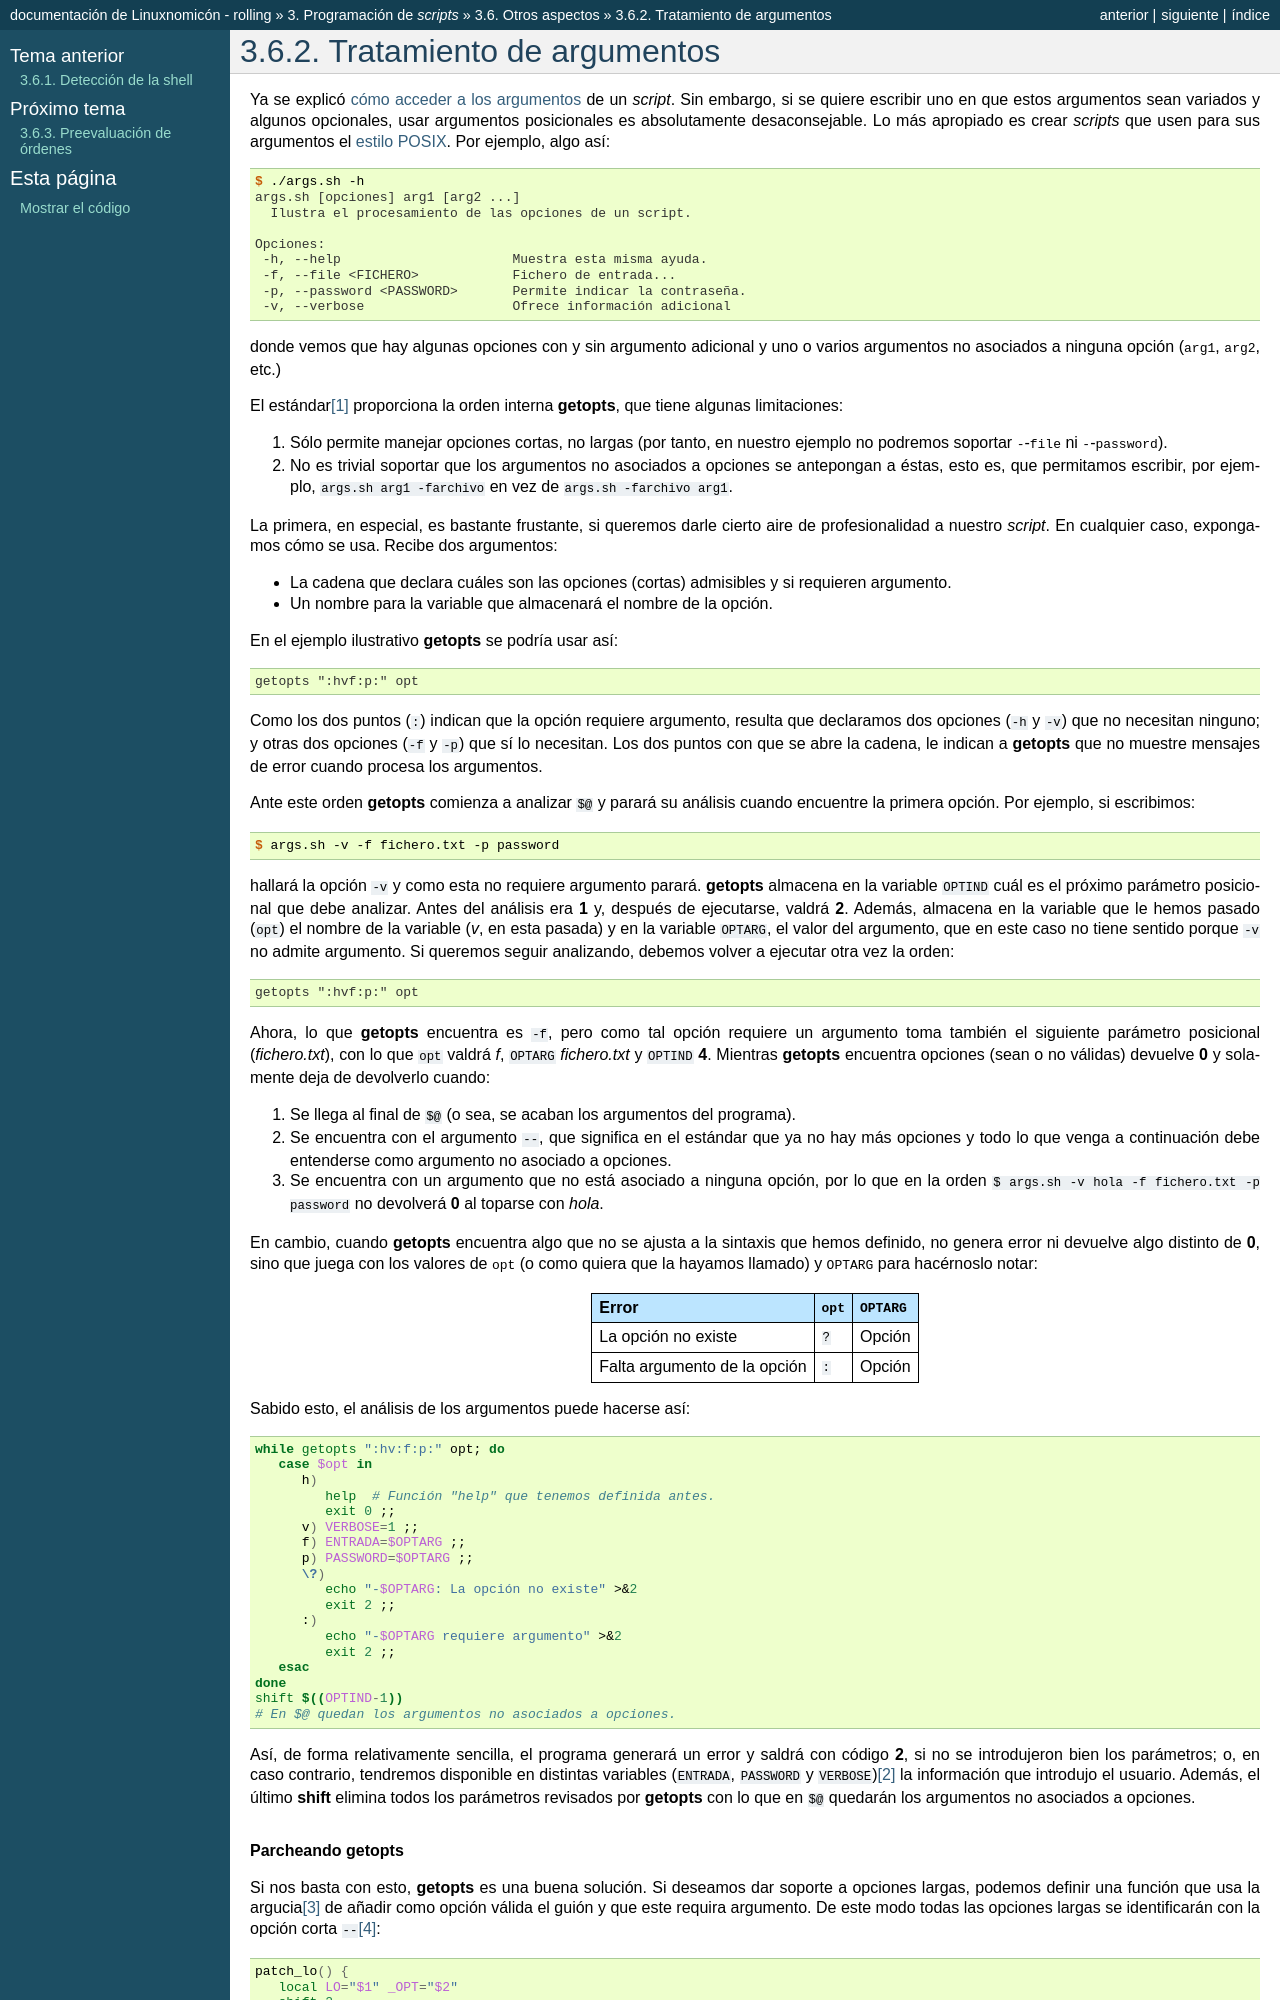

repository: sio2sio2/doc-linux · page: 03.scripts/06.misc/01.args.html · generator: sphinx

.. _sh-gnu-args:

Tratamiento de argumentos
=========================
Ya se explicó :ref:`cómo acceder a los argumentos <sh-args>` de un *script*. Sin
embargo, si se quiere escribir uno en que estos argumentos sean variados y
algunos opcionales, usar argumentos posicionales es absolutamente
desaconsejable. Lo más apropiado es crear *scripts* que usen para sus argumentos
el :ref:`estilo POSIX <ordenar>`. Por ejemplo, algo así::

   $ ./args.sh -h 
   args.sh [opciones] arg1 [arg2 ...]
     Ilustra el procesamiento de las opciones de un script.

   Opciones:
    -h, --help                      Muestra esta misma ayuda.
    -f, --file <FICHERO>            Fichero de entrada...
    -p, --password <PASSWORD>       Permite indicar la contraseña.
    -v, --verbose                   Ofrece información adicional

donde vemos que hay algunas opciones con y sin argumento adicional y uno o
varios argumentos no asociados a ninguna opción (:kbd:`arg1`, :kbd:`arg2`, etc.)

.. _getopts:
.. index:: getopts

El estándar\ [#]_ proporciona la orden interna :command:`getopts`, que tiene
algunas limitaciones:

#. Sólo permite manejar opciones cortas, no largas (por tanto, en nuestro ejemplo
   no podremos soportar :kbd:`--file` ni :kbd:`--password`).
#. No es trivial soportar que los argumentos no asociados a opciones se
   antepongan a éstas, esto es, que permitamos escribir, por ejemplo,
   :code:`args.sh arg1 -farchivo` en vez de :code:`args.sh -farchivo arg1`.
  
La primera, en especial, es bastante frustante, si queremos darle cierto aire de
profesionalidad a nuestro *script*. En cualquier caso, expongamos cómo se usa.
Recibe dos argumentos:

* La cadena que declara cuáles son las opciones (cortas) admisibles y si
  requieren argumento.  
* Un nombre para la variable que almacenará el nombre de la opción.

En el ejemplo ilustrativo :command:`getopts` se podría usar así::

   getopts ":hvf:p:" opt

Como los dos puntos (``:``) indican que la opción requiere argumento, resulta
que declaramos dos opciones (``-h`` y ``-v``) que no necesitan ninguno; y otras
dos opciones (``-f`` y ``-p``) que sí lo necesitan. Los dos puntos con que se
abre la cadena, le indican a :command:`getopts` que no muestre mensajes de error
cuando procesa los argumentos.

Ante este orden :command:`getopts` comienza a analizar ``$@`` y parará su
análisis cuando encuentre la primera opción. Por ejemplo, si escribimos::

   $ args.sh -v -f fichero.txt -p password

hallará la opción ``-v`` y como esta no requiere argumento parará.
:command:`getopts` almacena en la variable ``OPTIND`` cuál es el próximo
parámetro posicional que debe analizar. Antes del análisis era **1** y, después
de ejecutarse, valdrá **2**. Además, almacena en la variable que le hemos pasado
(``opt``) el nombre de la variable (*v*, en esta pasada) y en la variable
``OPTARG``, el valor del argumento, que en este caso no tiene sentido porque
``-v`` no admite argumento. Si queremos seguir analizando, debemos volver a
ejecutar otra vez la orden::

   getopts ":hvf:p:" opt

Ahora, lo que :command:`getopts` encuentra es ``-f``, pero como tal opción
requiere un argumento toma también el siguiente parámetro posicional
(*fichero.txt*), con lo que ``opt`` valdrá *f*, ``OPTARG`` *fichero.txt* y
``OPTIND`` **4**. Mientras :command:`getopts` encuentra opciones (sean o no
válidas) devuelve **0** y solamente deja de devolverlo cuando:

#. Se llega al final de ``$@`` (o sea, se acaban los argumentos del programa).
#. Se encuentra con el argumento ``--``, que significa en el estándar que ya no
   hay más opciones y todo lo que venga a continuación debe entenderse como
   argumento no asociado a opciones.
#. Se encuentra con un argumento que no está asociado a ninguna opción, por lo
   que en la orden :code:`$ args.sh -v hola -f fichero.txt -p password` no
   devolverá **0** al toparse con *hola*.
